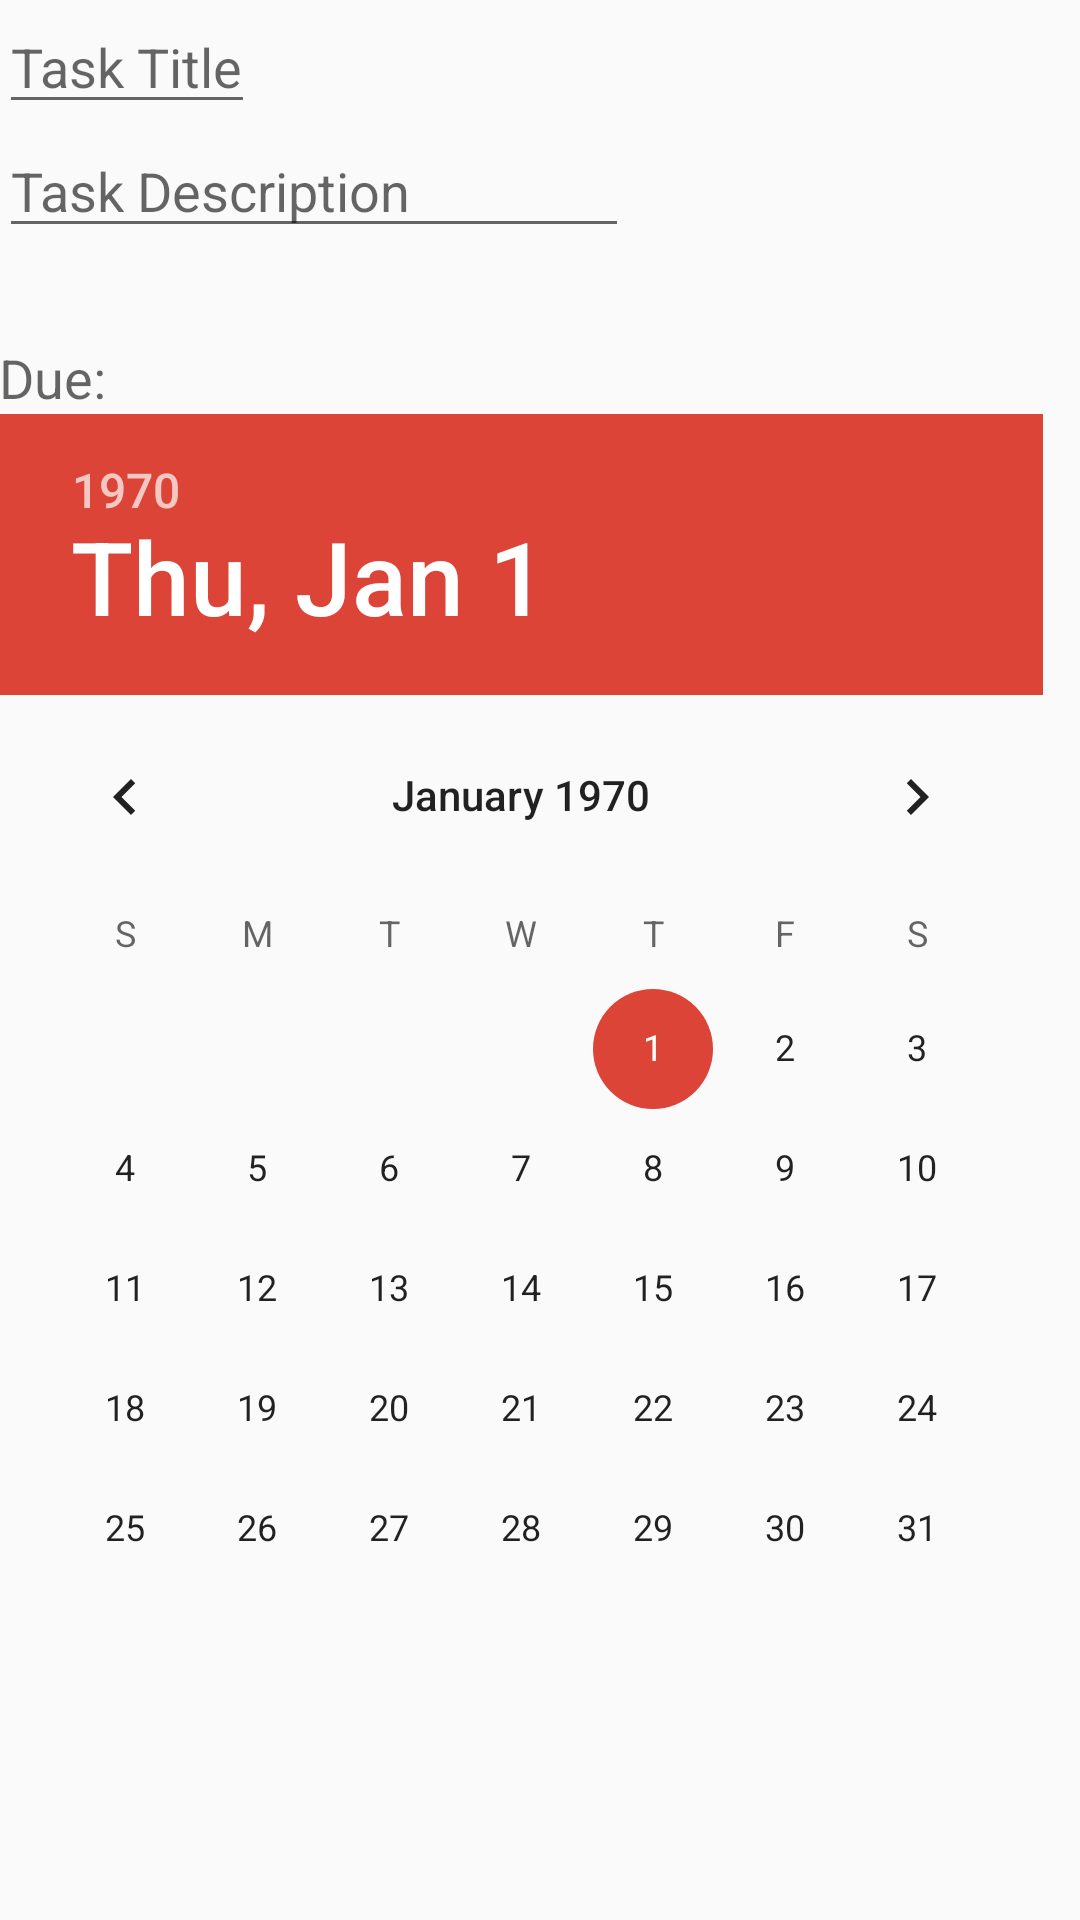

Here is an Android app screen rendered from its layout file. Give the layout XML and the strings, colors and styles it references.
<!-- AndroidManifest.xml: application theme AppTheme -->
<!-- res/layout/activity_new_task.xml -->
<RelativeLayout xmlns:android="http://schemas.android.com/apk/res/android"
    xmlns:tools="http://schemas.android.com/tools" android:layout_width="match_parent"
    android:layout_height="match_parent" android:paddingBottom="@dimen/activity_vertical_margin"
    android:paddingLeft="@dimen/activity_horizontal_margin"
    android:paddingRight="@dimen/activity_horizontal_margin"
    android:paddingTop="@dimen/activity_vertical_margin"
    tools:context="com.priori.example.priori.NewTaskActivity">


    <EditText
        android:id="@+id/editTitle"
        android:layout_width="wrap_content"
        android:layout_height="wrap_content"
        android:layout_alignParentStart="true"
        android:layout_alignParentTop="true"
        android:hint="@string/new_title"/>

    <EditText
        android:id="@+id/editDesc"
        android:layout_width="wrap_content"
        android:layout_height="wrap_content"
        android:layout_alignParentStart="true"
        android:layout_below="@+id/editTitle"
        android:ems="10"
        android:hint="@string/new_desc"
        android:inputType="textMultiLine"/>

    <TextView
        android:id="@+id/textView"
        android:layout_width="wrap_content"
        android:layout_height="wrap_content"
        android:layout_alignParentStart="true"
        android:layout_below="@+id/editDesc"
        android:layout_marginTop="31dp"
        android:text="@string/new_due_date"
        android:textAppearance="?android:attr/textAppearanceMedium" />

    <DatePicker
        android:id="@+id/datePicker"
        android:layout_width="wrap_content"
        android:layout_height="wrap_content"
        android:layout_alignParentStart="true"
        android:layout_below="@+id/textView" />

</RelativeLayout>
<!-- resources referenced by this layout -->
<resources>
  <string name="new_desc">Task Description</string>
  <string name="new_due_date">Due:</string>
  <string name="new_title">Task Title</string>
  <style name="AppTheme" parent="Theme.AppCompat.Light">
          
          <item name="colorPrimary">@color/material_deep_teal_500</item>
          <item name="colorPrimaryDark">@color/material_deep_teal_200</item>
          <item name="colorAccent">@color/material_blue_grey_800</item>
      </style>
  <color name="material_blue_grey_800">#ff37474f</color>
</resources>
